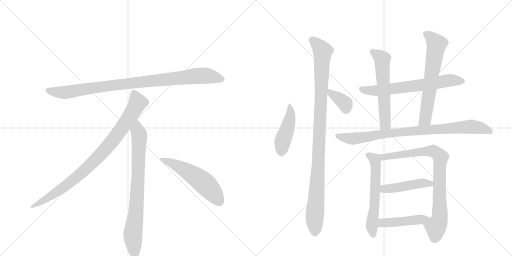
t = 0.00 s
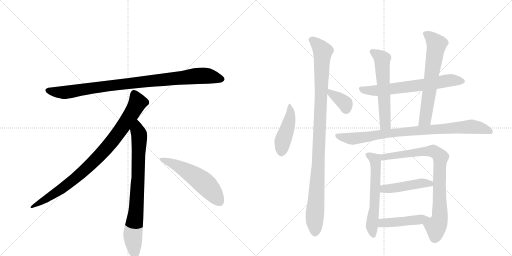
t = 2.41 s
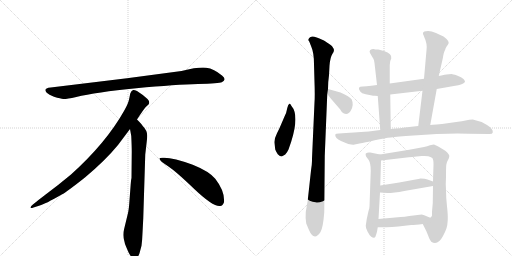
t = 4.81 s
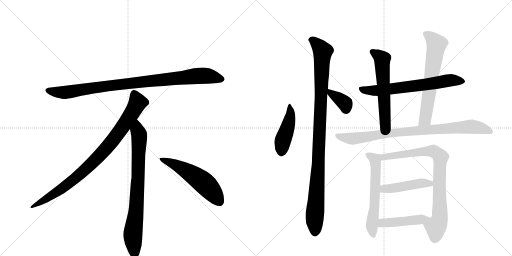
t = 7.22 s
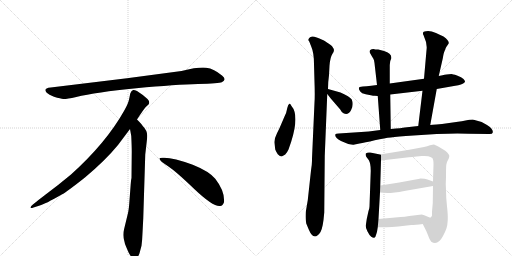
t = 9.62 s
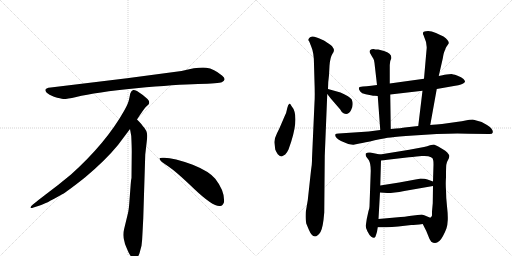
t = 12.03 s

The animated SVG that drew these frames (rendered in a browser with its animation timeline set to each time). Animation: 15 CSS @keyframes rules; one cycle of 12.03 s.

<svg version="1.1" viewBox="0 0 2048 1024" xmlns="http://www.w3.org/2000/svg">
  <g stroke="lightgray" stroke-dasharray="1,1" stroke-width="1" transform="scale(4, 4)">
    <line x1="0" y1="0" x2="256" y2="256"></line>
    <line x1="256" y1="0" x2="0" y2="256"></line>
    <line x1="128" y1="0" x2="128" y2="256"></line>
    <line x1="0" y1="128" x2="256" y2="128"></line>
    <line x1="256" y1="0" x2="512" y2="256"></line>
    <line x1="512" y1="0" x2="256" y2="256"></line>
    <line x1="384" y1="0" x2="384" y2="256"></line>
    <line x1="256" y1="128" x2="512" y2="128"></line>
  </g>
<g transform="scale(1, -1) translate(0, -850)">
   <style type="text/css">
    @keyframes keyframes0 {
      from {
       stroke: black;
       stroke-dashoffset: 952;
       stroke-width: 128;
       }
       76% {
       animation-timing-function: step-end;
       stroke: black;
       stroke-dashoffset: 0;
       stroke-width: 128;
       }
       to {
       stroke: black;
       stroke-width: 1024;
       }
       }
       #make-me-a-hanzi-animation-0 {
         animation: keyframes0 1.024740s both;
         animation-delay: 0.000000s;
         animation-timing-function: linear;
       }
    @keyframes keyframes1 {
      from {
       stroke: black;
       stroke-dashoffset: 897;
       stroke-width: 128;
       }
       74% {
       animation-timing-function: step-end;
       stroke: black;
       stroke-dashoffset: 0;
       stroke-width: 128;
       }
       to {
       stroke: black;
       stroke-width: 1024;
       }
       }
       #make-me-a-hanzi-animation-1 {
         animation: keyframes1 0.979980s both;
         animation-delay: 1.024740s;
         animation-timing-function: linear;
       }
    @keyframes keyframes2 {
      from {
       stroke: black;
       stroke-dashoffset: 792;
       stroke-width: 128;
       }
       72% {
       animation-timing-function: step-end;
       stroke: black;
       stroke-dashoffset: 0;
       stroke-width: 128;
       }
       to {
       stroke: black;
       stroke-width: 1024;
       }
       }
       #make-me-a-hanzi-animation-2 {
         animation: keyframes2 0.894531s both;
         animation-delay: 2.004720s;
         animation-timing-function: linear;
       }
    @keyframes keyframes3 {
      from {
       stroke: black;
       stroke-dashoffset: 548;
       stroke-width: 128;
       }
       64% {
       animation-timing-function: step-end;
       stroke: black;
       stroke-dashoffset: 0;
       stroke-width: 128;
       }
       to {
       stroke: black;
       stroke-width: 1024;
       }
       }
       #make-me-a-hanzi-animation-3 {
         animation: keyframes3 0.695964s both;
         animation-delay: 2.899251s;
         animation-timing-function: linear;
       }
    @keyframes keyframes4 {
      from {
       stroke: black;
       stroke-dashoffset: 456;
       stroke-width: 128;
       }
       60% {
       animation-timing-function: step-end;
       stroke: black;
       stroke-dashoffset: 0;
       stroke-width: 128;
       }
       to {
       stroke: black;
       stroke-width: 1024;
       }
       }
       #make-me-a-hanzi-animation-4 {
         animation: keyframes4 0.621094s both;
         animation-delay: 3.595215s;
         animation-timing-function: linear;
       }
    @keyframes keyframes5 {
      from {
       stroke: black;
       stroke-dashoffset: 1045;
       stroke-width: 128;
       }
       77% {
       animation-timing-function: step-end;
       stroke: black;
       stroke-dashoffset: 0;
       stroke-width: 128;
       }
       to {
       stroke: black;
       stroke-width: 1024;
       }
       }
       #make-me-a-hanzi-animation-5 {
         animation: keyframes5 1.100423s both;
         animation-delay: 4.216309s;
         animation-timing-function: linear;
       }
    @keyframes keyframes6 {
      from {
       stroke: black;
       stroke-dashoffset: 363;
       stroke-width: 128;
       }
       54% {
       animation-timing-function: step-end;
       stroke: black;
       stroke-dashoffset: 0;
       stroke-width: 128;
       }
       to {
       stroke: black;
       stroke-width: 1024;
       }
       }
       #make-me-a-hanzi-animation-6 {
         animation: keyframes6 0.545410s both;
         animation-delay: 5.316732s;
         animation-timing-function: linear;
       }
    @keyframes keyframes7 {
      from {
       stroke: black;
       stroke-dashoffset: 663;
       stroke-width: 128;
       }
       68% {
       animation-timing-function: step-end;
       stroke: black;
       stroke-dashoffset: 0;
       stroke-width: 128;
       }
       to {
       stroke: black;
       stroke-width: 1024;
       }
       }
       #make-me-a-hanzi-animation-7 {
         animation: keyframes7 0.789551s both;
         animation-delay: 5.862142s;
         animation-timing-function: linear;
       }
    @keyframes keyframes8 {
      from {
       stroke: black;
       stroke-dashoffset: 585;
       stroke-width: 128;
       }
       66% {
       animation-timing-function: step-end;
       stroke: black;
       stroke-dashoffset: 0;
       stroke-width: 128;
       }
       to {
       stroke: black;
       stroke-width: 1024;
       }
       }
       #make-me-a-hanzi-animation-8 {
         animation: keyframes8 0.726074s both;
         animation-delay: 6.651693s;
         animation-timing-function: linear;
       }
    @keyframes keyframes9 {
      from {
       stroke: black;
       stroke-dashoffset: 652;
       stroke-width: 128;
       }
       68% {
       animation-timing-function: step-end;
       stroke: black;
       stroke-dashoffset: 0;
       stroke-width: 128;
       }
       to {
       stroke: black;
       stroke-width: 1024;
       }
       }
       #make-me-a-hanzi-animation-9 {
         animation: keyframes9 0.780599s both;
         animation-delay: 7.377767s;
         animation-timing-function: linear;
       }
    @keyframes keyframes10 {
      from {
       stroke: black;
       stroke-dashoffset: 876;
       stroke-width: 128;
       }
       74% {
       animation-timing-function: step-end;
       stroke: black;
       stroke-dashoffset: 0;
       stroke-width: 128;
       }
       to {
       stroke: black;
       stroke-width: 1024;
       }
       }
       #make-me-a-hanzi-animation-10 {
         animation: keyframes10 0.962891s both;
         animation-delay: 8.158366s;
         animation-timing-function: linear;
       }
    @keyframes keyframes11 {
      from {
       stroke: black;
       stroke-dashoffset: 595;
       stroke-width: 128;
       }
       66% {
       animation-timing-function: step-end;
       stroke: black;
       stroke-dashoffset: 0;
       stroke-width: 128;
       }
       to {
       stroke: black;
       stroke-width: 1024;
       }
       }
       #make-me-a-hanzi-animation-11 {
         animation: keyframes11 0.734212s both;
         animation-delay: 9.121257s;
         animation-timing-function: linear;
       }
    @keyframes keyframes12 {
      from {
       stroke: black;
       stroke-dashoffset: 827;
       stroke-width: 128;
       }
       73% {
       animation-timing-function: step-end;
       stroke: black;
       stroke-dashoffset: 0;
       stroke-width: 128;
       }
       to {
       stroke: black;
       stroke-width: 1024;
       }
       }
       #make-me-a-hanzi-animation-12 {
         animation: keyframes12 0.923014s both;
         animation-delay: 9.855469s;
         animation-timing-function: linear;
       }
    @keyframes keyframes13 {
      from {
       stroke: black;
       stroke-dashoffset: 460;
       stroke-width: 128;
       }
       60% {
       animation-timing-function: step-end;
       stroke: black;
       stroke-dashoffset: 0;
       stroke-width: 128;
       }
       to {
       stroke: black;
       stroke-width: 1024;
       }
       }
       #make-me-a-hanzi-animation-13 {
         animation: keyframes13 0.624349s both;
         animation-delay: 10.778483s;
         animation-timing-function: linear;
       }
    @keyframes keyframes14 {
      from {
       stroke: black;
       stroke-dashoffset: 457;
       stroke-width: 128;
       }
       60% {
       animation-timing-function: step-end;
       stroke: black;
       stroke-dashoffset: 0;
       stroke-width: 128;
       }
       to {
       stroke: black;
       stroke-width: 1024;
       }
       }
       #make-me-a-hanzi-animation-14 {
         animation: keyframes14 0.621908s both;
         animation-delay: 11.402832s;
         animation-timing-function: linear;
       }
</style>
<path d="M 726 566 L 508 537 L 203 500 Q 170 497 187 479 Q 195 472 216 463 Q 244 455 253 454 Q 263 453 305 462 Q 383 481 545 497 Q 707 512 792 514 Q 877 516 887 521 Q 909 531 888 548 Q 856 575 825 579 Q 795 583 726 566 Z" fill="lightgray"></path> 
<path d="M 548 372 Q 576 415 583 422 L 594 432 Q 597 435 597 441 Q 597 446 590 454 Q 572 471 548 486 Q 537 491 533 490 L 528 487 Q 526 486 524 482 Q 522 477 521 476 L 517 456 Q 514 437 496 406 Q 424 278 284 152 Q 235 111 180 70 Q 126 29 124 24 Q 117 14 134 20 L 159 28 Q 179 33 247 72 Q 268 83 341 141 Q 422 209 472 270 L 520 334 L 548 372 Z" fill="lightgray"></path> 
<path d="M 573 -24 L 581 232 L 587 284 Q 589 300 589 307 Q 589 328 571 346 Q 569 351 548 372 C 527 394 515 364 520 334 L 525 306 Q 527 265 527 244 L 526 138 Q 524 132 522 102 L 518 49 Q 516 16 512 -2 L 497 -64 Q 489 -92 498 -117 L 500 -126 Q 502 -132 514 -159 Q 527 -186 539 -185 Q 551 -184 558 -163 L 566 -133 Q 569 -110 570 -82 L 573 -24 Z" fill="lightgray"></path> 
<path d="M 638 215 Q 641 204 671 186 Q 701 167 777 94 Q 854 21 881 26 Q 891 27 896 41 Q 900 85 861 135 Q 836 165 771 191 Q 688 222 650 219 Q 637 219 638 215 Z" fill="lightgray"></path> 
<path d="M 1153 430 Q 1149 419 1147 409 Q 1146 399 1138 384 L 1126 356 Q 1121 343 1108 317 Q 1095 291 1098 276 L 1101 252 Q 1103 246 1111 233 Q 1120 224 1127 224 L 1141 232 Q 1148 239 1154 252 L 1165 284 Q 1198 389 1166 426 Q 1161 436 1159 436 Q 1158 436 1153 430 Z" fill="lightgray"></path> 
<path d="M 1256 593 L 1258 522 Q 1260 468 1258 440 L 1248 216 Q 1249 201 1244 168 L 1231 49 L 1223 2 Q 1221 -26 1225 -44 L 1235 -68 Q 1256 -118 1282 -78 Q 1292 -62 1297 0 L 1299 227 L 1309 474 L 1312 494 L 1313 522 L 1316 549 L 1318 587 Q 1321 623 1330 635 Q 1339 647 1334 656 Q 1329 665 1324 669 L 1314 676 Q 1309 680 1299 686 Q 1290 691 1267 700 Q 1244 709 1237 698 Q 1230 691 1237 684 L 1246 661 Q 1256 638 1256 593 Z" fill="lightgray"></path> 
<path d="M 1309 474 L 1323 456 L 1361 412 Q 1366 401 1374 397 Q 1392 387 1404 409 Q 1416 431 1407 452 Q 1399 464 1362 480 L 1312 494 C 1288 501 1291 498 1309 474 Z" fill="lightgray"></path> 
<path d="M 1747 494 L 1821 507 Q 1847 509 1860 522 Q 1861 526 1854 534 Q 1847 541 1828 548 Q 1810 554 1806 554 L 1786 552 Q 1779 552 1770 549 L 1755 546 L 1696 535 L 1559 516 L 1508 510 L 1485 507 Q 1465 504 1451 504 Q 1426 504 1441 484 Q 1446 476 1463 473 L 1488 468 Q 1490 467 1499 467 L 1511 466 L 1561 472 L 1690 487 L 1747 494 Z" fill="lightgray"></path> 
<path d="M 1559 516 L 1559 590 L 1561 606 L 1565 616 Q 1569 636 1536 646 L 1513 652 Q 1500 652 1494 654 Q 1486 654 1481 650 Q 1476 645 1480 638 L 1488 624 Q 1494 616 1496 609 Q 1498 601 1500 580 L 1508 510 L 1511 466 L 1521 330 C 1523 300 1563 304 1563 334 L 1561 472 L 1559 516 Z" fill="lightgray"></path> 
<path d="M 1721 350 L 1747 494 L 1755 546 L 1771 616 Q 1775 643 1782 654 L 1782 656 Q 1786 664 1792 672 Q 1803 683 1774 704 Q 1750 716 1744 718 L 1727 724 Q 1714 727 1704 725 Q 1688 724 1693 711 Q 1695 708 1696 704 Q 1710 675 1706 649 L 1696 535 L 1690 487 L 1673 346 C 1669 316 1716 320 1721 350 Z" fill="lightgray"></path> 
<path d="M 1475 324 L 1355 316 Q 1343 316 1341 312 Q 1339 298 1364 286 L 1393 274 Q 1411 270 1414 271 L 1438 276 Q 1458 279 1499 289 Q 1540 298 1563 300 Q 1588 304 1654 308 L 1747 314 Q 1830 318 1874 315 L 1955 314 Q 1970 313 1971 320 Q 1974 334 1948 350 Q 1923 366 1891 372 Q 1878 372 1862 368 Q 1847 364 1832 363 L 1768 354 L 1746 352 Q 1729 352 1721 350 L 1673 346 L 1619 340 Q 1609 338 1563 334 L 1521 330 L 1475 324 Z" fill="lightgray"></path> 
<path d="M 1520 232 L 1481 240 Q 1470 242 1463 236 Q 1461 230 1465 223 L 1475 210 Q 1483 197 1483 167 L 1478 24 Q 1478 18 1474 6 L 1467 -26 L 1463 -53 Q 1462 -60 1470 -76 Q 1478 -92 1485 -97 Q 1492 -102 1497 -101 Q 1502 -100 1505 -87 Q 1509 -75 1509 -71 L 1511 -59 L 1514 -26 L 1520 80 L 1521 108 L 1524 208 C 1525 231 1525 231 1520 232 Z" fill="lightgray"></path> 
<path d="M 1691 -46 L 1700 -64 Q 1705 -72 1712 -91 Q 1719 -111 1725 -117 Q 1751 -134 1772 -94 Q 1782 -75 1786 -63 Q 1790 -51 1791 -30 Q 1792 -10 1788 25 Q 1784 60 1784 90 Q 1782 114 1784 141 Q 1784 176 1785 190 Q 1787 203 1795 216 Q 1798 225 1797 228 Q 1797 231 1789 240 Q 1781 248 1773 252 L 1753 264 Q 1740 271 1736 272 Q 1732 272 1720 269 Q 1709 264 1696 262 L 1637 251 L 1520 232 C 1490 227 1494 205 1524 208 L 1627 220 Q 1641 222 1687 226 Q 1733 229 1733 208 Q 1734 205 1734 191 L 1732 124 L 1732 106 L 1731 37 L 1728 4 L 1728 -12 Q 1728 -16 1721 -21 C 1710 -49 1680 -24 1691 -46 Z" fill="lightgray"></path> 
<path d="M 1520 80 L 1549 78 Q 1575 78 1617 86 L 1732 106 C 1762 111 1760 114 1732 124 L 1710 132 Q 1701 136 1682 136 Q 1675 134 1662 132 L 1597 120 L 1521 108 C 1491 103 1490 82 1520 80 Z" fill="lightgray"></path> 
<path d="M 1511 -59 L 1536 -59 Q 1559 -60 1593 -56 L 1645 -50 Q 1661 -50 1691 -46 C 1721 -42 1749 -33 1721 -21 L 1697 -11 L 1687 -8 L 1637 -14 Q 1618 -18 1603 -18 L 1514 -26 C 1484 -29 1481 -59 1511 -59 Z" fill="lightgray"></path> 
      <clipPath id="make-me-a-hanzi-clip-0">
      <path d="M 726 566 L 508 537 L 203 500 Q 170 497 187 479 Q 195 472 216 463 Q 244 455 253 454 Q 263 453 305 462 Q 383 481 545 497 Q 707 512 792 514 Q 877 516 887 521 Q 909 531 888 548 Q 856 575 825 579 Q 795 583 726 566 Z" fill="lightgray"></path>
      </clipPath>
      <path clip-path="url(#make-me-a-hanzi-clip-0)" d="M 195 489 L 217 482 L 274 482 L 503 515 L 786 546 L 825 547 L 885 535 " fill="none" id="make-me-a-hanzi-animation-0" stroke-dasharray="824 1648" stroke-linecap="round"></path>

      <clipPath id="make-me-a-hanzi-clip-1">
      <path d="M 548 372 Q 576 415 583 422 L 594 432 Q 597 435 597 441 Q 597 446 590 454 Q 572 471 548 486 Q 537 491 533 490 L 528 487 Q 526 486 524 482 Q 522 477 521 476 L 517 456 Q 514 437 496 406 Q 424 278 284 152 Q 235 111 180 70 Q 126 29 124 24 Q 117 14 134 20 L 159 28 Q 179 33 247 72 Q 268 83 341 141 Q 422 209 472 270 L 520 334 L 548 372 Z" fill="lightgray"></path>
      </clipPath>
      <path clip-path="url(#make-me-a-hanzi-clip-1)" d="M 538 477 L 551 440 L 547 431 L 501 357 L 421 252 L 319 151 L 264 107 L 129 23 " fill="none" id="make-me-a-hanzi-animation-1" stroke-dasharray="769 1538" stroke-linecap="round"></path>

      <clipPath id="make-me-a-hanzi-clip-2">
      <path d="M 573 -24 L 581 232 L 587 284 Q 589 300 589 307 Q 589 328 571 346 Q 569 351 548 372 C 527 394 515 364 520 334 L 525 306 Q 527 265 527 244 L 526 138 Q 524 132 522 102 L 518 49 Q 516 16 512 -2 L 497 -64 Q 489 -92 498 -117 L 500 -126 Q 502 -132 514 -159 Q 527 -186 539 -185 Q 551 -184 558 -163 L 566 -133 Q 569 -110 570 -82 L 573 -24 Z" fill="lightgray"></path>
      </clipPath>
      <path clip-path="url(#make-me-a-hanzi-clip-2)" d="M 549 361 L 550 327 L 557 309 L 553 150 L 545 15 L 531 -94 L 539 -172 " fill="none" id="make-me-a-hanzi-animation-2" stroke-dasharray="664 1328" stroke-linecap="round"></path>

      <clipPath id="make-me-a-hanzi-clip-3">
      <path d="M 638 215 Q 641 204 671 186 Q 701 167 777 94 Q 854 21 881 26 Q 891 27 896 41 Q 900 85 861 135 Q 836 165 771 191 Q 688 222 650 219 Q 637 219 638 215 Z" fill="lightgray"></path>
      </clipPath>
      <path clip-path="url(#make-me-a-hanzi-clip-3)" d="M 645 214 L 688 198 L 793 136 L 841 93 L 877 45 " fill="none" id="make-me-a-hanzi-animation-3" stroke-dasharray="420 840" stroke-linecap="round"></path>

      <clipPath id="make-me-a-hanzi-clip-4">
      <path d="M 1153 430 Q 1149 419 1147 409 Q 1146 399 1138 384 L 1126 356 Q 1121 343 1108 317 Q 1095 291 1098 276 L 1101 252 Q 1103 246 1111 233 Q 1120 224 1127 224 L 1141 232 Q 1148 239 1154 252 L 1165 284 Q 1198 389 1166 426 Q 1161 436 1159 436 Q 1158 436 1153 430 Z" fill="lightgray"></path>
      </clipPath>
      <path clip-path="url(#make-me-a-hanzi-clip-4)" d="M 1160 429 L 1159 372 L 1131 286 L 1126 234 " fill="none" id="make-me-a-hanzi-animation-4" stroke-dasharray="328 656" stroke-linecap="round"></path>

      <clipPath id="make-me-a-hanzi-clip-5">
      <path d="M 1256 593 L 1258 522 Q 1260 468 1258 440 L 1248 216 Q 1249 201 1244 168 L 1231 49 L 1223 2 Q 1221 -26 1225 -44 L 1235 -68 Q 1256 -118 1282 -78 Q 1292 -62 1297 0 L 1299 227 L 1309 474 L 1312 494 L 1313 522 L 1316 549 L 1318 587 Q 1321 623 1330 635 Q 1339 647 1334 656 Q 1329 665 1324 669 L 1314 676 Q 1309 680 1299 686 Q 1290 691 1267 700 Q 1244 709 1237 698 Q 1230 691 1237 684 L 1246 661 Q 1256 638 1256 593 Z" fill="lightgray"></path>
      </clipPath>
      <path clip-path="url(#make-me-a-hanzi-clip-5)" d="M 1248 691 L 1291 645 L 1274 205 L 1258 -22 L 1260 -80 " fill="none" id="make-me-a-hanzi-animation-5" stroke-dasharray="917 1834" stroke-linecap="round"></path>

      <clipPath id="make-me-a-hanzi-clip-6">
      <path d="M 1309 474 L 1323 456 L 1361 412 Q 1366 401 1374 397 Q 1392 387 1404 409 Q 1416 431 1407 452 Q 1399 464 1362 480 L 1312 494 C 1288 501 1291 498 1309 474 Z" fill="lightgray"></path>
      </clipPath>
      <path clip-path="url(#make-me-a-hanzi-clip-6)" d="M 1317 488 L 1322 477 L 1379 437 L 1384 412 " fill="none" id="make-me-a-hanzi-animation-6" stroke-dasharray="235 470" stroke-linecap="round"></path>

      <clipPath id="make-me-a-hanzi-clip-7">
      <path d="M 1747 494 L 1821 507 Q 1847 509 1860 522 Q 1861 526 1854 534 Q 1847 541 1828 548 Q 1810 554 1806 554 L 1786 552 Q 1779 552 1770 549 L 1755 546 L 1696 535 L 1559 516 L 1508 510 L 1485 507 Q 1465 504 1451 504 Q 1426 504 1441 484 Q 1446 476 1463 473 L 1488 468 Q 1490 467 1499 467 L 1511 466 L 1561 472 L 1690 487 L 1747 494 Z" fill="lightgray"></path>
      </clipPath>
      <path clip-path="url(#make-me-a-hanzi-clip-7)" d="M 1446 494 L 1515 488 L 1803 529 L 1850 525 " fill="none" id="make-me-a-hanzi-animation-7" stroke-dasharray="535 1070" stroke-linecap="round"></path>

      <clipPath id="make-me-a-hanzi-clip-8">
      <path d="M 1559 516 L 1559 590 L 1561 606 L 1565 616 Q 1569 636 1536 646 L 1513 652 Q 1500 652 1494 654 Q 1486 654 1481 650 Q 1476 645 1480 638 L 1488 624 Q 1494 616 1496 609 Q 1498 601 1500 580 L 1508 510 L 1511 466 L 1521 330 C 1523 300 1563 304 1563 334 L 1561 472 L 1559 516 Z" fill="lightgray"></path>
      </clipPath>
      <path clip-path="url(#make-me-a-hanzi-clip-8)" d="M 1490 643 L 1529 614 L 1541 357 L 1527 338 " fill="none" id="make-me-a-hanzi-animation-8" stroke-dasharray="457 914" stroke-linecap="round"></path>

      <clipPath id="make-me-a-hanzi-clip-9">
      <path d="M 1721 350 L 1747 494 L 1755 546 L 1771 616 Q 1775 643 1782 654 L 1782 656 Q 1786 664 1792 672 Q 1803 683 1774 704 Q 1750 716 1744 718 L 1727 724 Q 1714 727 1704 725 Q 1688 724 1693 711 Q 1695 708 1696 704 Q 1710 675 1706 649 L 1696 535 L 1690 487 L 1673 346 C 1669 316 1716 320 1721 350 Z" fill="lightgray"></path>
      </clipPath>
      <path clip-path="url(#make-me-a-hanzi-clip-9)" d="M 1701 716 L 1746 673 L 1702 376 L 1678 353 " fill="none" id="make-me-a-hanzi-animation-9" stroke-dasharray="524 1048" stroke-linecap="round"></path>

      <clipPath id="make-me-a-hanzi-clip-10">
      <path d="M 1475 324 L 1355 316 Q 1343 316 1341 312 Q 1339 298 1364 286 L 1393 274 Q 1411 270 1414 271 L 1438 276 Q 1458 279 1499 289 Q 1540 298 1563 300 Q 1588 304 1654 308 L 1747 314 Q 1830 318 1874 315 L 1955 314 Q 1970 313 1971 320 Q 1974 334 1948 350 Q 1923 366 1891 372 Q 1878 372 1862 368 Q 1847 364 1832 363 L 1768 354 L 1746 352 Q 1729 352 1721 350 L 1673 346 L 1619 340 Q 1609 338 1563 334 L 1521 330 L 1475 324 Z" fill="lightgray"></path>
      </clipPath>
      <path clip-path="url(#make-me-a-hanzi-clip-10)" d="M 1349 309 L 1415 295 L 1575 320 L 1886 344 L 1962 324 " fill="none" id="make-me-a-hanzi-animation-10" stroke-dasharray="748 1496" stroke-linecap="round"></path>

      <clipPath id="make-me-a-hanzi-clip-11">
      <path d="M 1520 232 L 1481 240 Q 1470 242 1463 236 Q 1461 230 1465 223 L 1475 210 Q 1483 197 1483 167 L 1478 24 Q 1478 18 1474 6 L 1467 -26 L 1463 -53 Q 1462 -60 1470 -76 Q 1478 -92 1485 -97 Q 1492 -102 1497 -101 Q 1502 -100 1505 -87 Q 1509 -75 1509 -71 L 1511 -59 L 1514 -26 L 1520 80 L 1521 108 L 1524 208 C 1525 231 1525 231 1520 232 Z" fill="lightgray"></path>
      </clipPath>
      <path clip-path="url(#make-me-a-hanzi-clip-11)" d="M 1471 231 L 1496 215 L 1502 202 L 1500 58 L 1487 -54 L 1493 -92 " fill="none" id="make-me-a-hanzi-animation-11" stroke-dasharray="467 934" stroke-linecap="round"></path>

      <clipPath id="make-me-a-hanzi-clip-12">
      <path d="M 1691 -46 L 1700 -64 Q 1705 -72 1712 -91 Q 1719 -111 1725 -117 Q 1751 -134 1772 -94 Q 1782 -75 1786 -63 Q 1790 -51 1791 -30 Q 1792 -10 1788 25 Q 1784 60 1784 90 Q 1782 114 1784 141 Q 1784 176 1785 190 Q 1787 203 1795 216 Q 1798 225 1797 228 Q 1797 231 1789 240 Q 1781 248 1773 252 L 1753 264 Q 1740 271 1736 272 Q 1732 272 1720 269 Q 1709 264 1696 262 L 1637 251 L 1520 232 C 1490 227 1494 205 1524 208 L 1627 220 Q 1641 222 1687 226 Q 1733 229 1733 208 Q 1734 205 1734 191 L 1732 124 L 1732 106 L 1731 37 L 1728 4 L 1728 -12 Q 1728 -16 1721 -21 C 1710 -49 1680 -24 1691 -46 Z" fill="lightgray"></path>
      </clipPath>
      <path clip-path="url(#make-me-a-hanzi-clip-12)" d="M 1528 227 L 1535 222 L 1730 246 L 1762 221 L 1757 130 L 1760 -14 L 1744 -60 L 1738 -101 " fill="none" id="make-me-a-hanzi-animation-12" stroke-dasharray="699 1398" stroke-linecap="round"></path>

      <clipPath id="make-me-a-hanzi-clip-13">
      <path d="M 1520 80 L 1549 78 Q 1575 78 1617 86 L 1732 106 C 1762 111 1760 114 1732 124 L 1710 132 Q 1701 136 1682 136 Q 1675 134 1662 132 L 1597 120 L 1521 108 C 1491 103 1490 82 1520 80 Z" fill="lightgray"></path>
      </clipPath>
      <path clip-path="url(#make-me-a-hanzi-clip-13)" d="M 1528 87 L 1536 95 L 1689 118 L 1720 116 L 1724 111 " fill="none" id="make-me-a-hanzi-animation-13" stroke-dasharray="332 664" stroke-linecap="round"></path>

      <clipPath id="make-me-a-hanzi-clip-14">
      <path d="M 1511 -59 L 1536 -59 Q 1559 -60 1593 -56 L 1645 -50 Q 1661 -50 1691 -46 C 1721 -42 1749 -33 1721 -21 L 1697 -11 L 1687 -8 L 1637 -14 Q 1618 -18 1603 -18 L 1514 -26 C 1484 -29 1481 -59 1511 -59 Z" fill="lightgray"></path>
      </clipPath>
      <path clip-path="url(#make-me-a-hanzi-clip-14)" d="M 1517 -54 L 1538 -41 L 1713 -22 " fill="none" id="make-me-a-hanzi-animation-14" stroke-dasharray="329 658" stroke-linecap="round"></path>

</g>
</svg>
